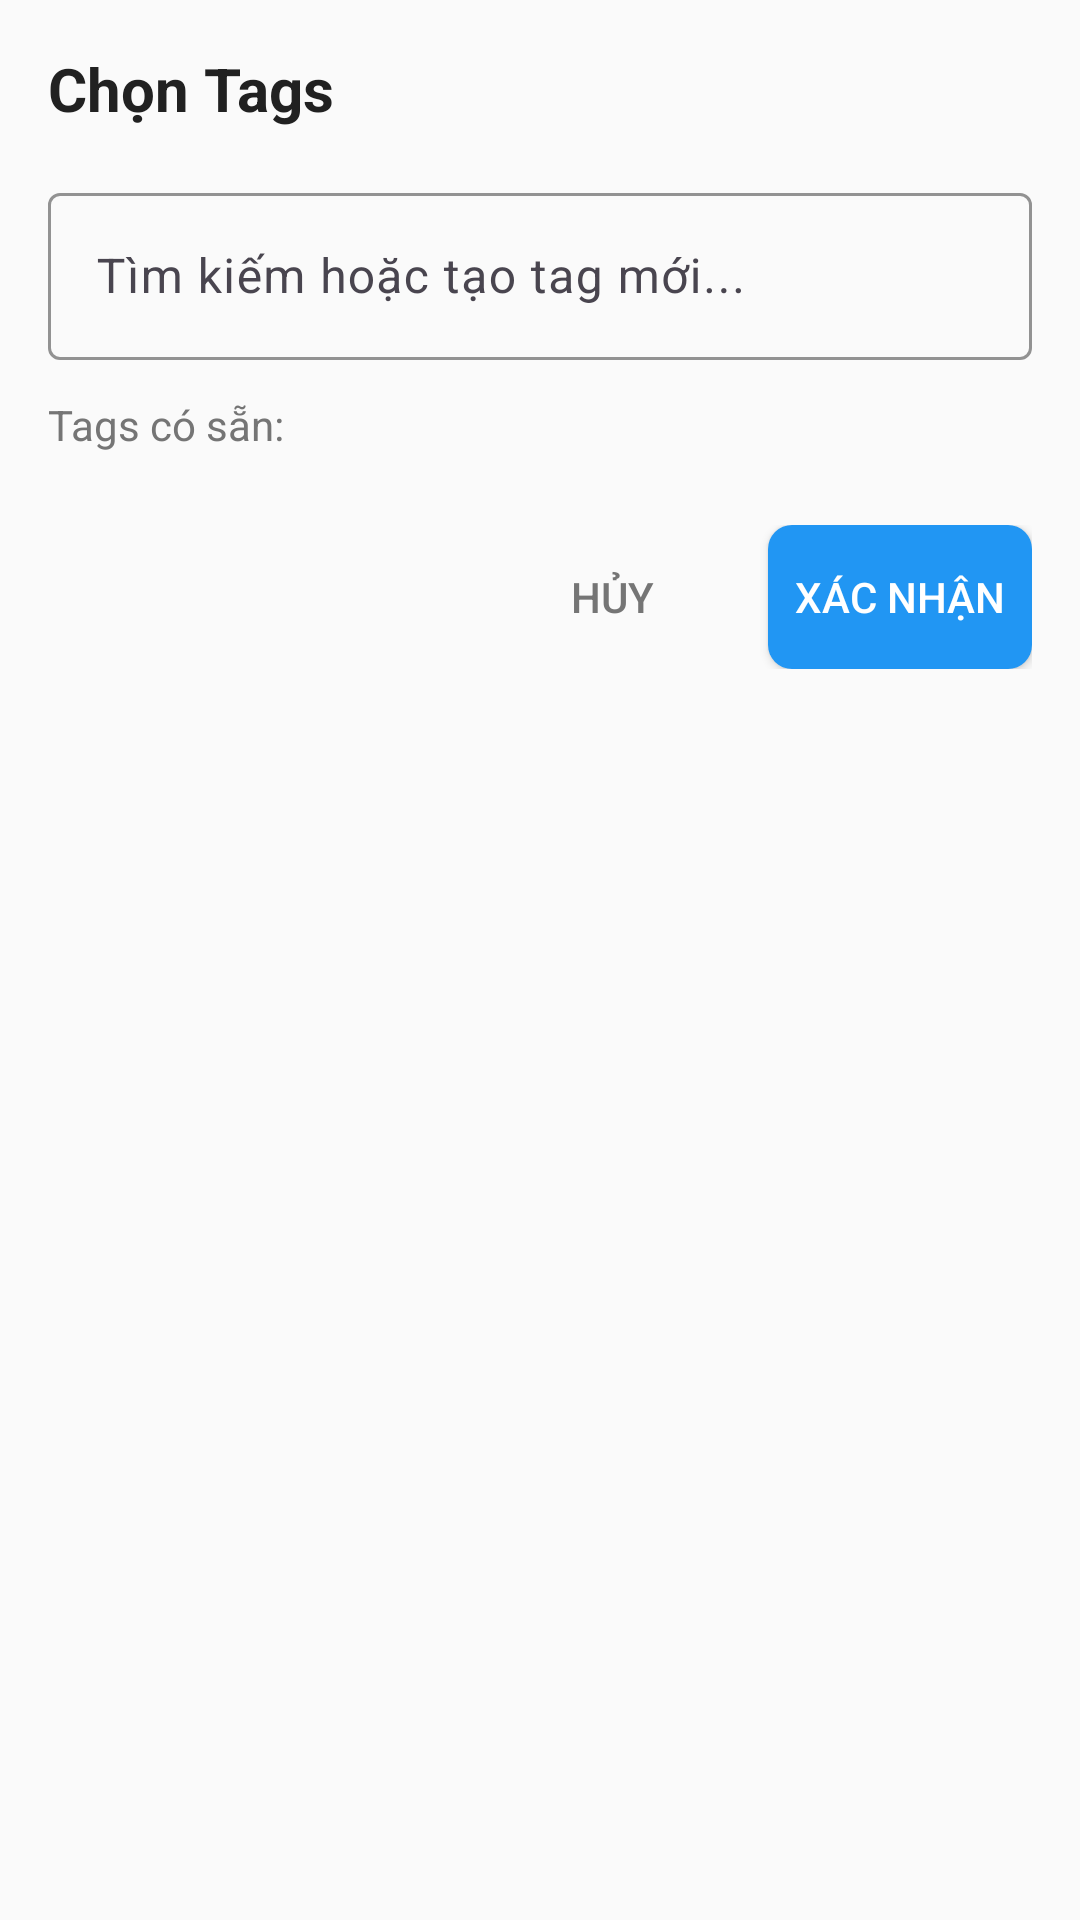

Here is an Android app screen rendered from its layout file. Give the layout XML and the strings, colors and styles it references.
<!-- AndroidManifest.xml: application theme Theme.Todolist -->
<!-- res/layout/dialog_tag_selector.xml -->
<?xml version="1.0" encoding="utf-8"?>
<LinearLayout xmlns:android="http://schemas.android.com/apk/res/android"
    xmlns:app="http://schemas.android.com/apk/res-auto"
    android:layout_width="match_parent"
    android:layout_height="wrap_content"
    android:orientation="vertical"
    android:padding="16dp">

    
    <TextView
        android:layout_width="wrap_content"
        android:layout_height="wrap_content"
        android:text="Chọn Tags"
        android:textSize="20sp"
        android:textStyle="bold"
        android:textColor="?android:attr/textColorPrimary"
        android:layout_marginBottom="16dp" />

    
    <com.google.android.material.textfield.TextInputLayout
        android:layout_width="match_parent"
        android:layout_height="wrap_content"
        android:layout_marginBottom="12dp"
        android:hint="Tìm kiếm hoặc tạo tag mới..."
        app:boxStrokeColor="?attr/colorPrimary"
        app:hintTextColor="?attr/colorPrimary">

        <com.google.android.material.textfield.TextInputEditText
            android:id="@+id/etTagSearch"
            android:layout_width="match_parent"
            android:layout_height="wrap_content"
            android:inputType="text"
            android:maxLines="1"
            android:imeOptions="actionDone" />

    </com.google.android.material.textfield.TextInputLayout>

    
    <Button
        android:id="@+id/btnCreateNewTag"
        android:layout_width="match_parent"
        android:layout_height="wrap_content"
        android:text="Tạo tag mới"
        android:background="@drawable/button_outline"
        android:textColor="?attr/colorPrimary"
        android:layout_marginBottom="12dp"
        android:visibility="gone" />

    
    <TextView
        android:layout_width="wrap_content"
        android:layout_height="wrap_content"
        android:text="Tags có sẵn:"
        android:textSize="14sp"
        android:textColor="?android:attr/textColorSecondary"
        android:layout_marginBottom="8dp" />

    <androidx.recyclerview.widget.RecyclerView
        android:id="@+id/rvTagsSelector"
        android:layout_width="match_parent"
        android:layout_height="wrap_content"
        android:maxHeight="300dp"
        android:nestedScrollingEnabled="true"
        android:overScrollMode="ifContentScrolls" />

    
    <LinearLayout
        android:layout_width="match_parent"
        android:layout_height="wrap_content"
        android:orientation="horizontal"
        android:gravity="end"
        android:layout_marginTop="16dp">

        <Button
            android:id="@+id/btnCancelTagSelection"
            android:layout_width="wrap_content"
            android:layout_height="wrap_content"
            android:text="Hủy"
            android:background="@android:color/transparent"
            android:textColor="?android:attr/textColorSecondary"
            android:layout_marginEnd="8dp" />

        <Button
            android:id="@+id/btnConfirmTagSelection"
            android:layout_width="wrap_content"
            android:layout_height="wrap_content"
            android:text="Xác nhận"
            android:background="@drawable/button_primary"
            android:textColor="@android:color/white" />

    </LinearLayout>

</LinearLayout>
<!-- resources referenced by this layout -->
<resources>
  <!-- drawable button_outline (drawable) -->
  <?xml version="1.0" encoding="utf-8"?>
  <shape xmlns:android="http://schemas.android.com/apk/res/android"
      android:shape="rectangle">
      
      <solid android:color="@android:color/transparent" />
      <stroke 
          android:width="2dp"
          android:color="?attr/colorPrimary" />
      <corners android:radius="8dp" />
      
  </shape>
  <!-- drawable button_primary (drawable) -->
  <?xml version="1.0" encoding="utf-8"?>
  <shape xmlns:android="http://schemas.android.com/apk/res/android"
      android:shape="rectangle">
      
      <solid android:color="?attr/colorPrimary" />
      <corners android:radius="8dp" />
      
  </shape>
  <style name="Theme.Todolist" parent="Base.Theme.Todolist" />
  <style name="Base.Theme.Todolist" parent="Theme.Material3.DayNight.NoActionBar">
          
          <item name="colorPrimary">@color/light_primary</item>
          <item name="colorPrimaryVariant">@color/light_primary_variant</item>
          <item name="colorSecondary">@color/light_secondary</item>
          <item name="colorOnPrimary">@color/light_on_primary</item>
          <item name="colorOnSecondary">@color/white</item>
          <item name="colorOnBackground">@color/light_on_background</item>
          <item name="colorOnSurface">@color/light_on_surface</item>
          <item name="colorSurface">@color/light_surface</item>
          <item name="android:colorBackground">@color/light_background</item>
          <item name="colorError">@color/light_error</item>
  
          
          <item name="android:statusBarColor">@color/light_primary</item>
          <item name="android:navigationBarColor">@color/light_background</item>
          <item name="android:windowLightStatusBar">true</item>
          <item name="android:windowLightNavigationBar" tools:targetApi="27">true</item>
  
          
          <item name="android:textColorPrimary">@color/light_text_primary</item>
          <item name="android:textColorSecondary">@color/light_text_secondary</item>
          <item name="android:textColorHint">@color/light_text_hint</item>
  
          
          <item name="popupTheme">@style/ThemeOverlay.AppCompat.Light</item>
      </style>
  <color name="light_primary">#FF2196F3</color>
  <color name="light_primary_variant">#FF1976D2</color>
  <color name="light_secondary">#FF00BCD4</color>
  <color name="light_on_primary">#FFFFFFFF</color>
  <color name="white">#FFFFFFFF</color>
  <color name="light_on_background">#FF212121</color>
  <color name="light_on_surface">#FF212121</color>
  <color name="light_surface">#FFFFFFFF</color>
  <color name="light_background">#FFFAFAFA</color>
  <color name="light_error">#FFF44336</color>
  <color name="light_text_primary">#FF212121</color>
  <color name="light_text_secondary">#FF757575</color>
  <color name="light_text_hint">#FFBDBDBD</color>
</resources>
